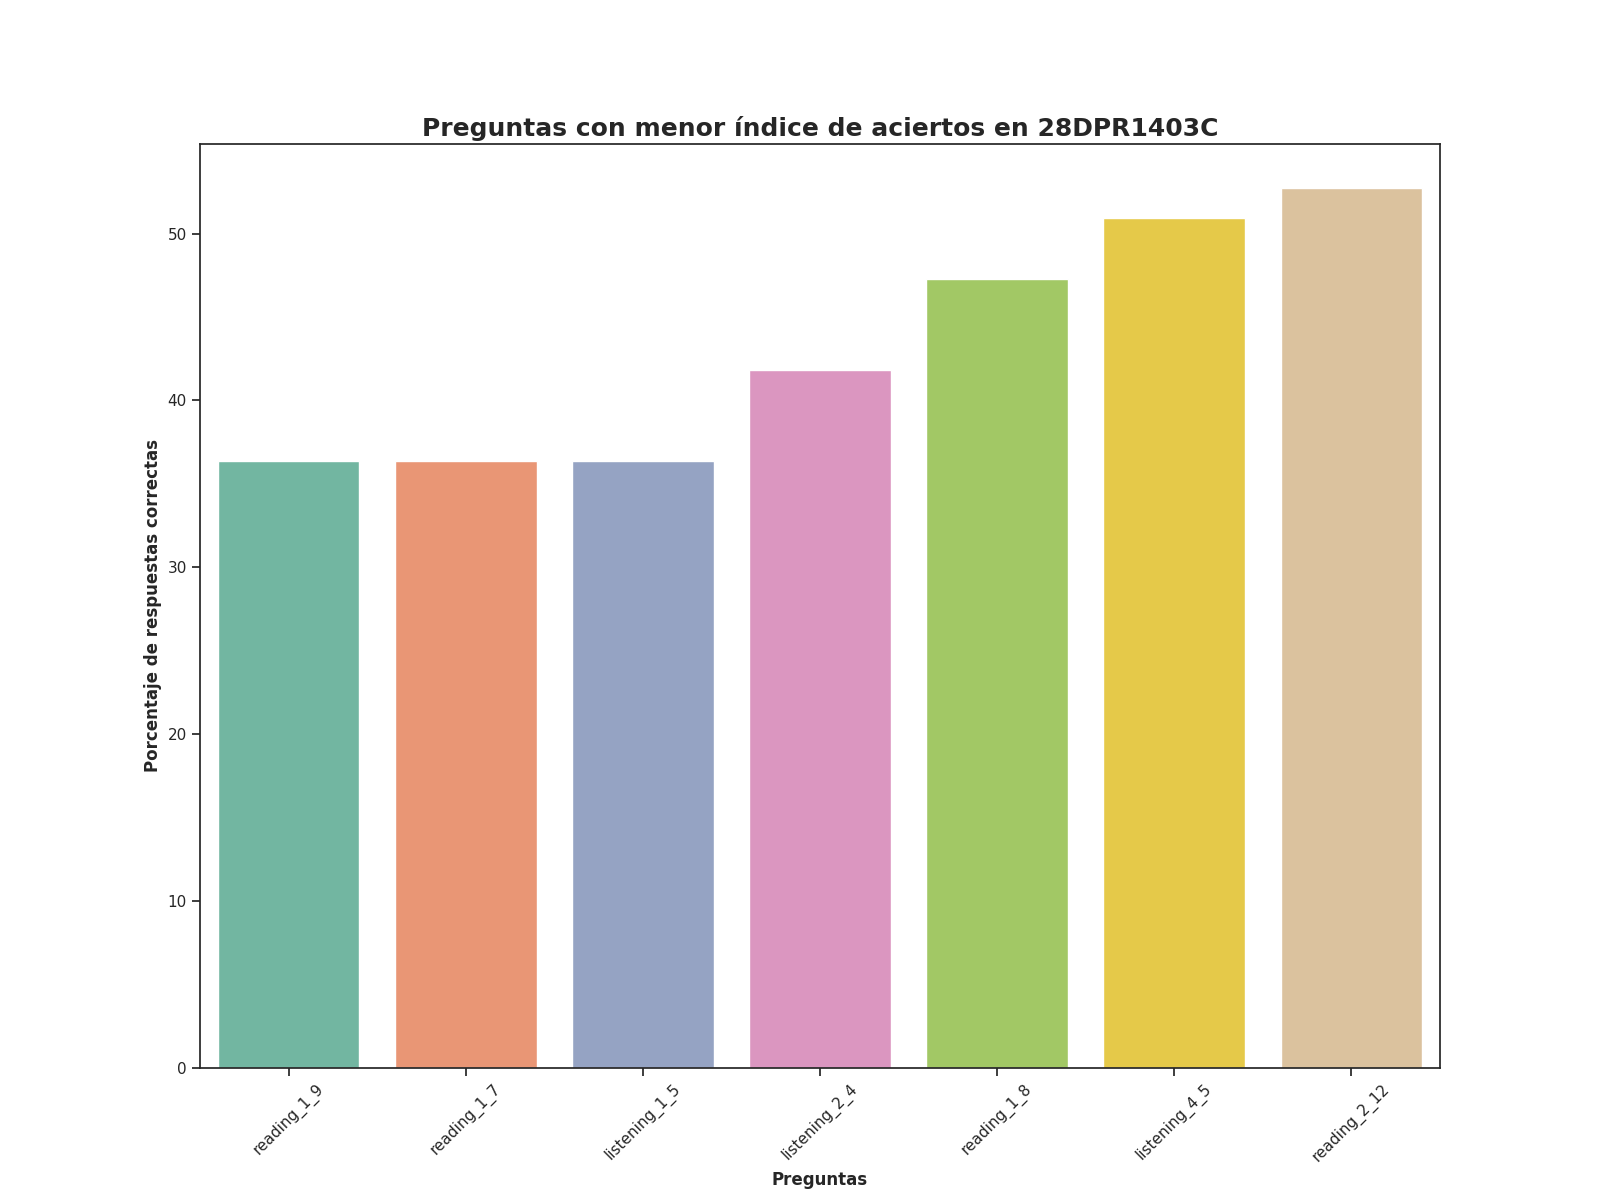

Values plotted in this chart, from the file beside it:
question, number_correct_answers, percentage_correct_answers, Top
reading_1_9, 20.0, 36.36, 1
reading_1_7, 20.0, 36.36, 2
listening_1_5, 20.0, 36.36, 3
listening_2_4, 23.0, 41.82, 4
reading_1_8, 26.0, 47.27, 5
listening_4_5, 28.0, 50.91, 6
reading_2_12, 29.0, 52.73, 7
